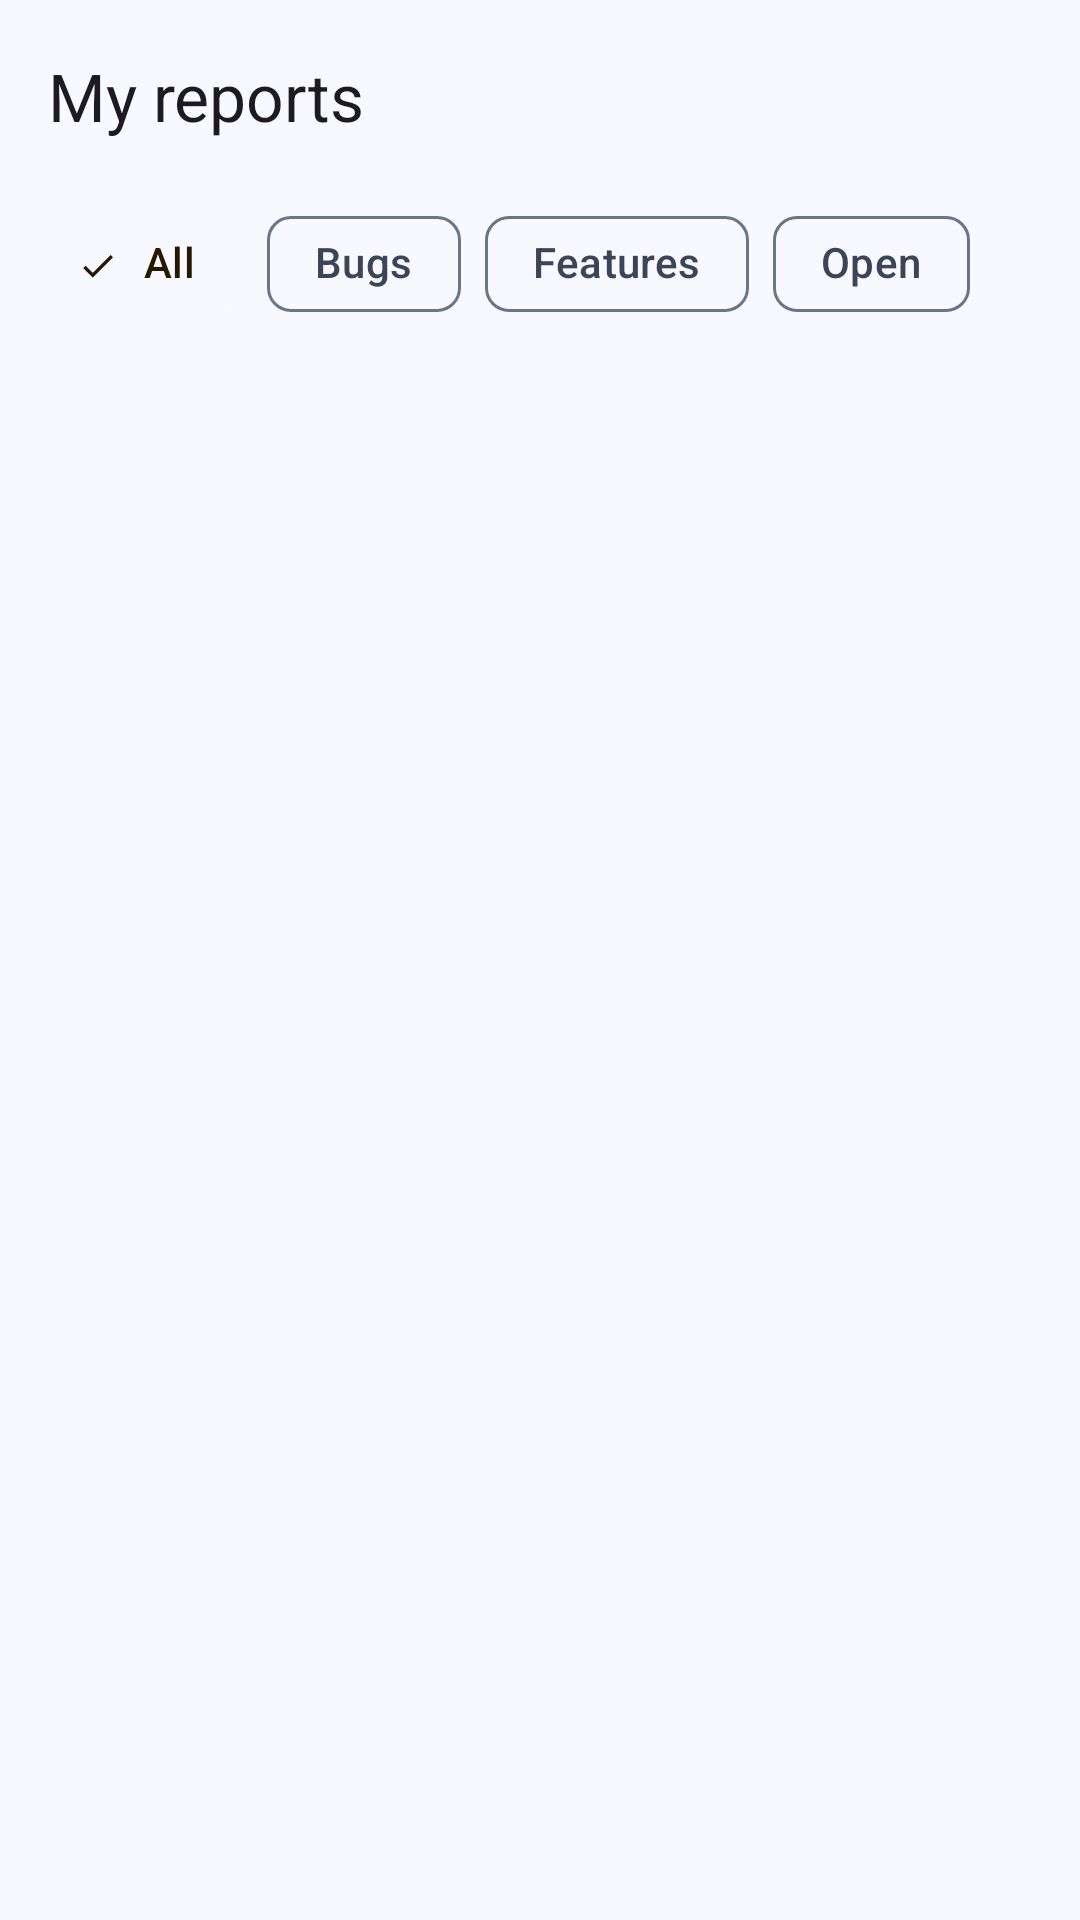

Write the Android layout XML for this screen, with the resource values it uses.
<!-- AndroidManifest.xml: application theme Theme.Bridgit -->
<!-- res/layout/fragment_my_reports.xml -->
<?xml version="1.0" encoding="utf-8"?>
<LinearLayout xmlns:android="http://schemas.android.com/apk/res/android"
    xmlns:app="http://schemas.android.com/apk/res-auto"
    android:id="@+id/root"
    android:layout_width="match_parent"
    android:layout_height="match_parent"
    android:background="?attr/colorSurface"
    android:orientation="vertical">

    <com.google.android.material.appbar.MaterialToolbar
        android:id="@+id/toolbar"
        android:layout_width="match_parent"
        android:layout_height="wrap_content"
        android:minHeight="?attr/actionBarSize"
        app:navigationContentDescription="@string/feedback_back"
        app:navigationIcon="@drawable/ic_back"
        app:title="@string/feedback_my_reports" />

    <HorizontalScrollView
        android:layout_width="match_parent"
        android:layout_height="wrap_content"
        android:scrollbars="none">

        <com.google.android.material.chip.ChipGroup
            android:id="@+id/filters"
            android:layout_width="wrap_content"
            android:layout_height="wrap_content"
            android:paddingStart="16dp"
            android:paddingEnd="16dp"
            app:checkedChip="@id/filter_all"
            app:selectionRequired="true"
            app:singleLine="true"
            app:singleSelection="true">

            <com.google.android.material.chip.Chip
                android:id="@+id/filter_all"
                style="@style/Widget.Bridgit.FilterChip"
                android:layout_width="wrap_content"
                android:layout_height="wrap_content"
                android:text="@string/feedback_filter_all" />

            <com.google.android.material.chip.Chip
                android:id="@+id/filter_bugs"
                style="@style/Widget.Bridgit.FilterChip"
                android:layout_width="wrap_content"
                android:layout_height="wrap_content"
                android:text="@string/feedback_filter_bugs" />

            <com.google.android.material.chip.Chip
                android:id="@+id/filter_features"
                style="@style/Widget.Bridgit.FilterChip"
                android:layout_width="wrap_content"
                android:layout_height="wrap_content"
                android:text="@string/feedback_filter_features" />

            <com.google.android.material.chip.Chip
                android:id="@+id/filter_open"
                style="@style/Widget.Bridgit.FilterChip"
                android:layout_width="wrap_content"
                android:layout_height="wrap_content"
                android:text="@string/feedback_filter_open" />
        </com.google.android.material.chip.ChipGroup>
    </HorizontalScrollView>

    <FrameLayout
        android:layout_width="match_parent"
        android:layout_height="0dp"
        android:layout_weight="1">

        <androidx.recyclerview.widget.RecyclerView
            android:id="@+id/list"
            android:layout_width="match_parent"
            android:layout_height="match_parent"
            android:clipToPadding="false"
            app:layoutManager="androidx.recyclerview.widget.LinearLayoutManager" />

        <TextView
            android:id="@+id/empty"
            android:layout_width="match_parent"
            android:layout_height="wrap_content"
            android:layout_gravity="center"
            android:gravity="center"
            android:padding="32dp"
            android:text="@string/feedback_empty"
            android:textAppearance="?attr/textAppearanceBodyLarge"
            android:textColor="?attr/colorOnSurfaceVariant"
            android:visibility="gone" />
    </FrameLayout>
</LinearLayout>
<!-- resources referenced by this layout -->
<resources>
  <string name="feedback_back">Back</string>
  <string name="feedback_empty">No reports yet. Use Report a bug from any screen\'s ⋮ menu.</string>
  <string name="feedback_filter_all">All</string>
  <string name="feedback_filter_bugs">Bugs</string>
  <string name="feedback_filter_features">Features</string>
  <string name="feedback_filter_open">Open</string>
  <string name="feedback_my_reports">My reports</string>
  <style name="Widget.Bridgit.FilterChip" parent="Widget.Material3.Chip.Filter">
          <item name="chipBackgroundColor">@color/activity_filter_chip_bg</item>
      </style>
  <color name="b_primary">#1F5BD6</color>
  <color name="b_on_primary">#FFFFFF</color>
  <color name="b_primary_container">#D6E2FF</color>
  <color name="b_on_primary_container">#001849</color>
  <color name="b_secondary">#7A5900</color>
  <color name="b_on_secondary">#FFFFFF</color>
  <color name="b_secondary_container">#FFDEA6</color>
  <color name="b_on_secondary_container">#261900</color>
  <color name="b_surface">#F8F9FF</color>
  <color name="b_on_surface">#151B27</color>
  <color name="b_surface_container">#E6EBF5</color>
  <color name="b_surface_container_high">#D7DEEC</color>
  <color name="b_surface_container_highest">#C9D2E3</color>
  <color name="b_surface_container_low">#EFF2FA</color>
  <color name="b_surface_container_lowest">#FFFFFF</color>
  <color name="b_on_surface_variant">#3C4558</color>
  <color name="b_outline">#6B758A</color>
  <color name="b_outline_variant">#B5BFD2</color>
  <color name="b_error">#BA1A1A</color>
  <color name="b_on_error">#FFFFFF</color>
  <color name="b_error_container">#FFDAD6</color>
  <color name="b_on_error_container">#410002</color>
  <color name="b_success">#1E7A3C</color>
  <color name="b_success_container">#C3EFCD</color>
  <color name="b_on_success_container">#00210B</color>
  <style name="Widget.Bridgit.OutlinedButton" parent="Widget.Material3.Button.OutlinedButton">
          <item name="backgroundTint">@color/toggle_checked_bg</item>
      </style>
</resources>
